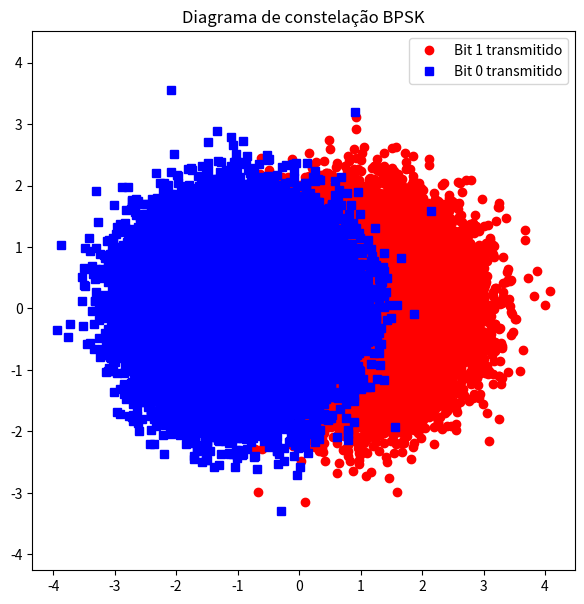

Write the Python code that produced this figure.
# Bibliotecas
import numpy as np
import matplotlib.pyplot as plt
#
## Parâmetros
EbN0_dB = 0                                           # Eb/N0 de entrada
Ns = 10**5                                             # Número de símbolos simulados
#
# Sinal BPSK gerado manualmente
bits = np.random.rand(1,Ns) > 0.5                      # Gera 0s e 1s com mesma probabilidade
simbolo = 2*bits-1                                     # Modulação BPSK: 0 -> -1; 1 -> 1 
sigmaRuido = 10**(-EbN0_dB/(2*10))                     # Desvio padrão do ruído AWGN 
sigmaNorm = sigmaRuido/np.sqrt(2)                      # Amostras do ruído AWGN
media = 0.0
nr = np.random.normal(media,sigmaNorm,Ns)              # Amostras da parte real do ruído 
ni = np.random.normal(media,sigmaNorm,Ns)              # Amostras da parte imaginária do ruído 
n = nr + 1j*ni                                         # Ruído complexo
y = simbolo + n                                        # Sinal ruidoso
#
# Gráficos
plt.figure(1,[7,7])
index1s = np.nonzero(simbolo.real>0)
index0s = np.nonzero(simbolo.real<=0)
plt.plot(y[index1s].real,y[index1s].imag,'ro')
plt.plot(y[index0s].real,y[index0s].imag,'bs')
plt.title("Diagrama de constelação BPSK")
plt.legend(["Bit 1 transmitido","Bit 0 transmitido"]);
#
plt.axis('equal')
plt.show()